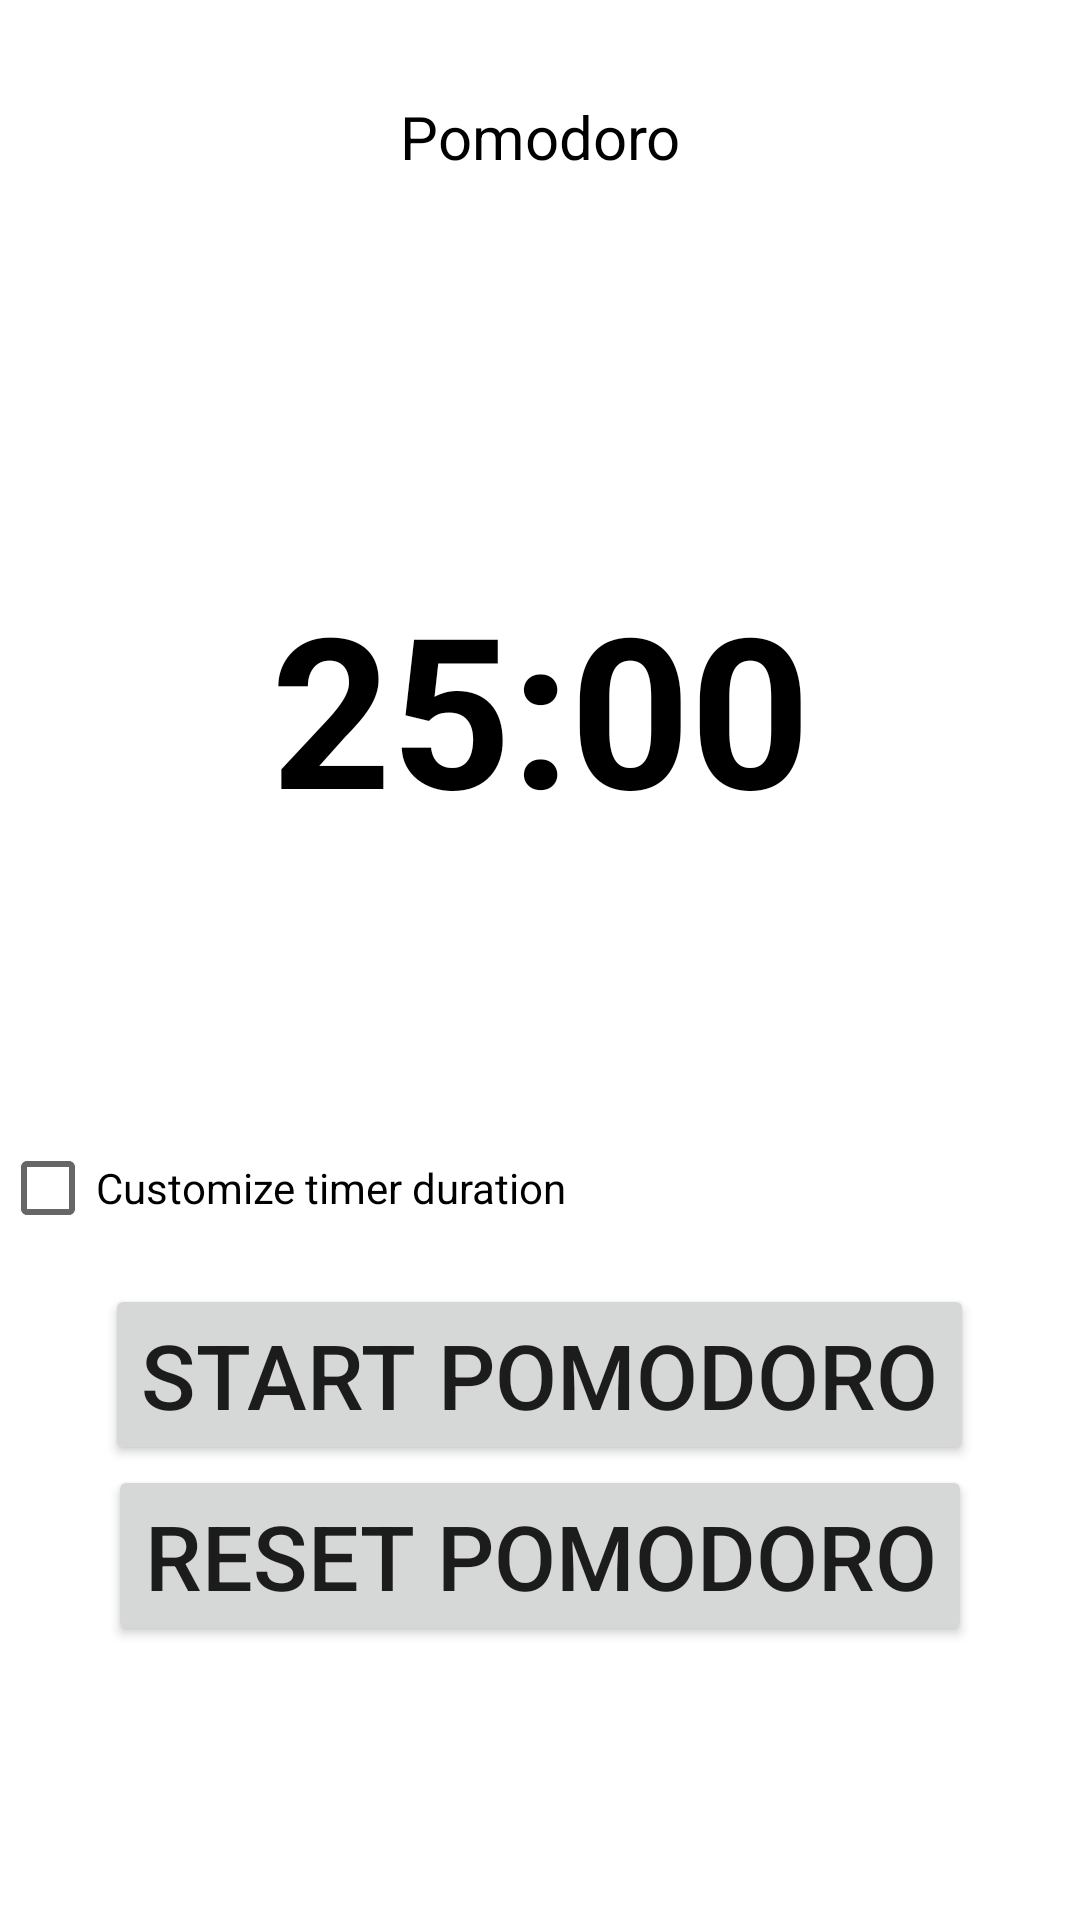

Layout XML and referenced resources for this Android screen:
<!-- AndroidManifest.xml: application theme Theme.GroupProject -->
<!-- res/layout/pomodoro_timer.xml -->
<?xml version="1.0" encoding="utf-8"?>
<LinearLayout xmlns:android="http://schemas.android.com/apk/res/android"
    android:layout_width="match_parent"
    android:layout_height="match_parent"
    android:orientation="vertical">
    


    <TextView
        android:layout_width="match_parent"
        android:layout_height="wrap_content"
        android:id="@+id/status"
        android:text="@string/pomodoro"
        android:textAlignment="center"
        android:textSize="20sp"
        style="@style/TextStyle"
        android:layout_marginTop="32dp"/>


    <TextView
        android:layout_width="match_parent"
        android:layout_height="wrap_content"
        android:id="@+id/timer_text"
        android:text="@string/_25_00"
        android:textSize="70sp"
        android:textAlignment="center"
        android:textStyle="bold"
        style="@style/TextStyle"
        android:layout_marginTop="130dp"/>


    <CheckBox
        android:layout_width="wrap_content"
        android:layout_height="wrap_content"
        android:id="@+id/customize_timer"
        android:text="@string/customize_timer_duration"
        style="@style/TextStyle"
        android:layout_marginTop="90dp"/>



    <SeekBar
        android:layout_width="match_parent"
        android:layout_height="wrap_content"
        android:id="@+id/seek_bar"
        android:max="60"
        android:progress="25"
        android:visibility="gone"/>



    <TextView
        android:layout_width="match_parent"
        android:layout_height="wrap_content"
        android:id="@+id/duration_text"
        android:text="@string/_25_minutes"
        style="@style/TextStyle"
        android:textAlignment="center"
        android:visibility="gone"
        android:layout_marginBottom="16dp"/>


    <Button
        android:layout_width="wrap_content"
        android:layout_height="wrap_content"
        android:id="@+id/start_Button"
        android:layout_marginTop="8dp"
        android:textSize="30sp"
        android:text="@string/start_pomodoro"
        android:layout_gravity="center"/>


    <Button
        android:id="@+id/reset_Button"
        android:layout_width="wrap_content"
        android:layout_height="wrap_content"
        android:textSize="30sp"
        android:text="@string/reset_pomodoro"
        android:layout_gravity="center_horizontal"/>


</LinearLayout>
<!-- resources referenced by this layout -->
<resources>
  <string name="_25_00">25:00</string>
  <string name="_25_minutes">25 minutes</string>
  <string name="customize_timer_duration">Customize timer duration</string>
  <string name="pomodoro">Pomodoro</string>
  <string name="reset_pomodoro">Reset Pomodoro</string>
  <string name="start_pomodoro">Start Pomodoro</string>
  <style name="TextStyle" parent="Theme.GroupProject">
          <item name="android:textColor">@color/black</item>
      </style>
  <style name="Theme.GroupProject" parent="Base.Theme.GroupProject" />
  <style name="Base.Theme.GroupProject" parent="Theme.MaterialComponents.DayNight.NoActionBar">
          
          <item name="colorPrimary">#7c87ff</item>
          <item name="colorPrimaryVariant">#5c6bdc</item>
          <item name="colorOnPrimary">#FFFFFF</item>
  
          <item name="colorSecondary">#d32f2f</item>
          <item name="colorSecondaryVariant">#9a0007</item>
          <item name="colorOnSecondary">#FFFFFF</item>
  
          
          <item name="colorOnBackground">#000000</item>
  
          
          <item name="colorSurface">#FFFFFF</item>
          <item name="colorOnSurface">#000000</item>
  
          
          <item name="android:statusBarColor">@android:color/transparent</item>
          <item name="android:navigationBarColor">#FFFFFF</item>
      </style>
  <!-- not gathered from this repository: default colours our renderer supplied (Android Studio template values) -->
  <color name="black">#FF000000</color>
</resources>
